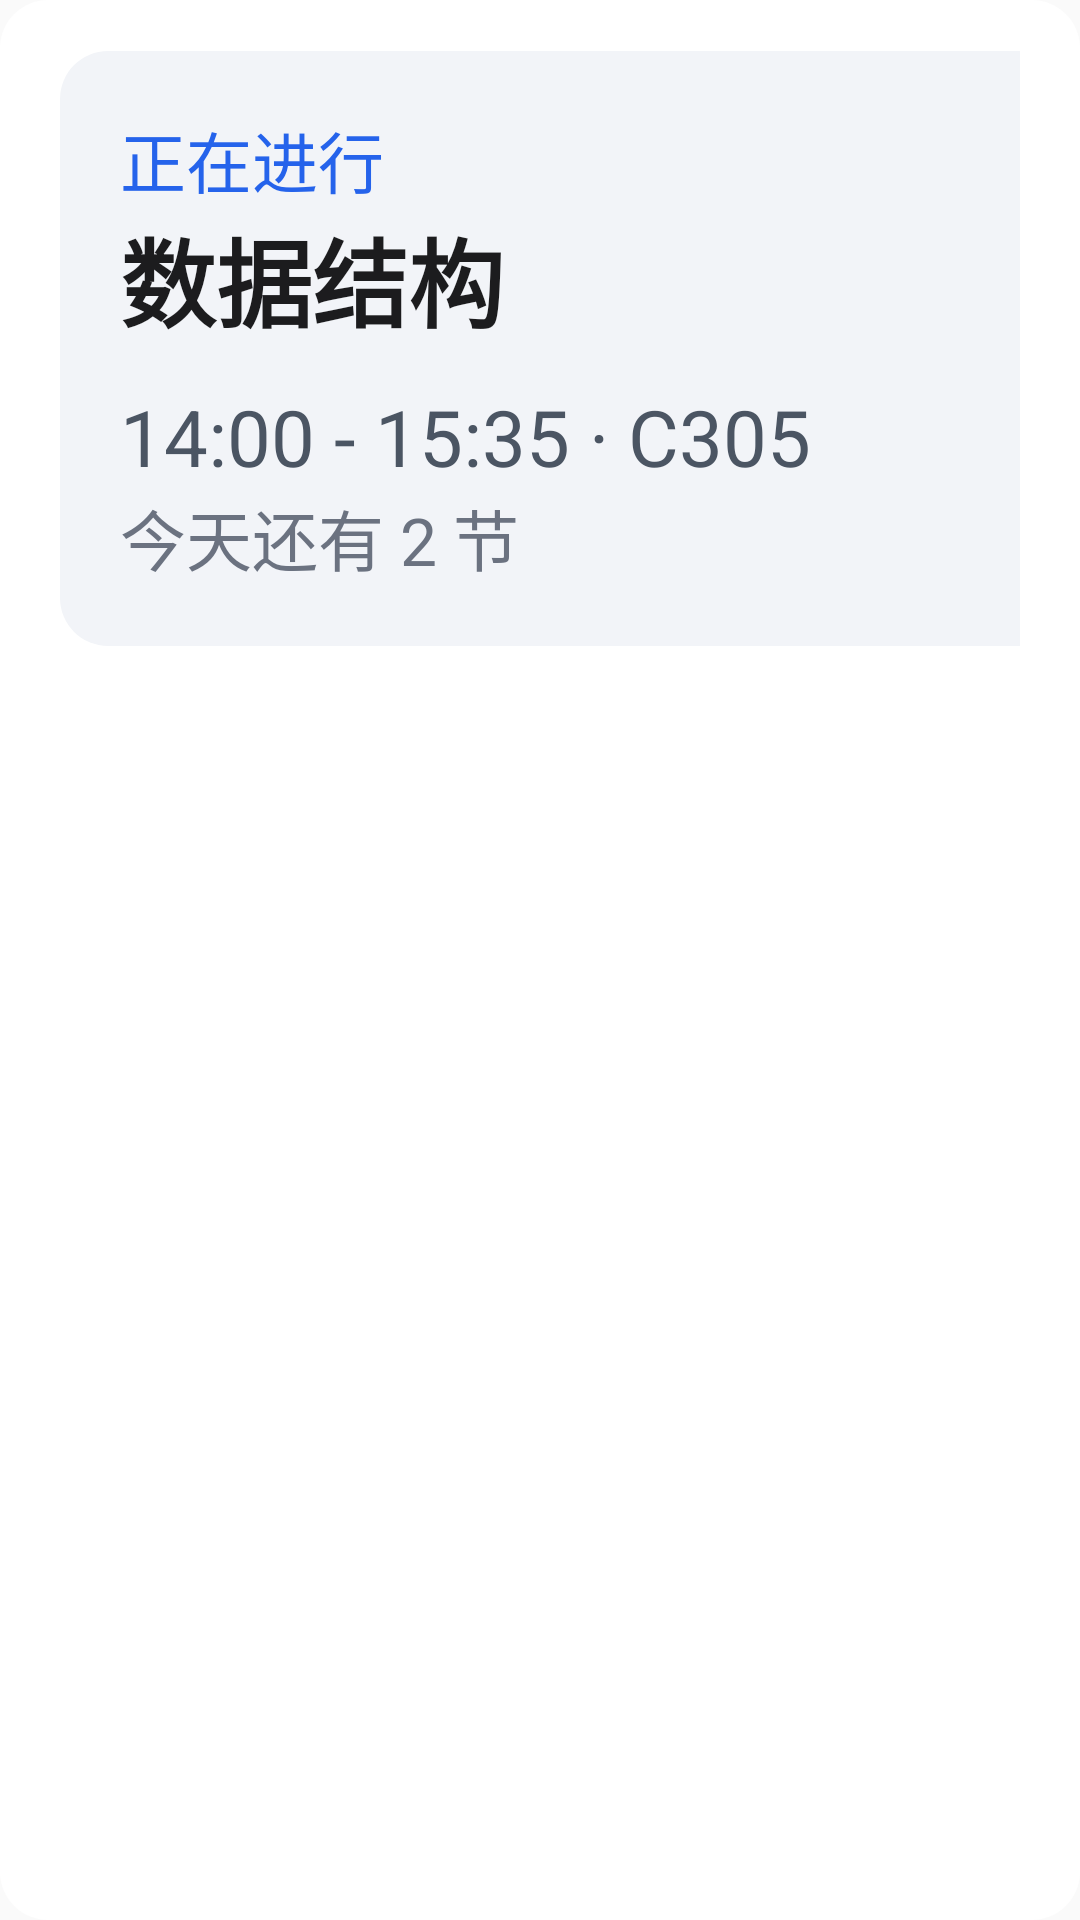

Write the Android layout XML for this screen, with the resource values it uses.
<!-- AndroidManifest.xml: application theme AppTheme -->
<!-- res/layout/widget_preview_6x3.xml -->
<?xml version="1.0" encoding="utf-8"?>
<LinearLayout xmlns:android="http://schemas.android.com/apk/res/android"
    android:layout_width="match_parent"
    android:layout_height="wrap_content"
    android:background="@drawable/widget_preview_surface"
    android:orientation="vertical"
    android:paddingStart="20dp"
    android:paddingEnd="20dp"
    android:paddingTop="17dp"
    android:paddingBottom="17dp">

    <LinearLayout
        android:layout_width="match_parent"
        android:layout_height="wrap_content"
        android:orientation="horizontal">

        
        <LinearLayout
            android:layout_width="360dp"
            android:layout_height="wrap_content"
            android:background="@drawable/widget_preview_surface_inner"
            android:orientation="vertical"
            android:padding="20dp">

                <TextView
                    android:ellipsize="end"
                    android:maxLines="1"
                    android:layout_width="match_parent"
                    android:layout_height="wrap_content"
                    android:text="@string/widget_preview_hero_label"
                    android:textColor="@color/widget_accent"
                    android:textSize="22sp" />

                <TextView
                    android:layout_width="match_parent"
                    android:layout_height="wrap_content"
                    android:ellipsize="end"
                    android:maxLines="2"
                    android:text="@string/widget_preview_hero_name"
                    android:textColor="@color/widget_text_primary"
                    android:textSize="32sp"
                    android:textStyle="bold" />

                <TextView
                    android:ellipsize="end"
                    android:maxLines="1"
                    android:layout_width="match_parent"
                    android:layout_height="wrap_content"
                    android:layout_marginTop="12dp"
                    android:text="@string/widget_preview_hero_time"
                    android:textColor="@color/widget_text_secondary"
                    android:textSize="26sp" />

                <TextView
                    android:ellipsize="end"
                    android:maxLines="1"
                    android:layout_width="match_parent"
                    android:layout_height="wrap_content"
                    android:text="@string/widget_preview_counter"
                    android:textColor="@color/widget_text_muted"
                    android:textSize="22sp" />
        </LinearLayout>

        <LinearLayout
            android:layout_width="0dp"
            android:layout_height="wrap_content"
            android:layout_marginStart="17dp"
            android:layout_weight="1"
            android:orientation="vertical">

    
    <LinearLayout
        android:layout_width="match_parent"
        android:layout_height="wrap_content"
        android:layout_marginTop="12dp"
        android:orientation="horizontal">

        <TextView
            android:ellipsize="end"
            android:maxLines="1"
            android:layout_width="0dp"
            android:layout_height="wrap_content"
            android:layout_weight="1"
            android:text="@string/widget_preview_summary"
            android:textColor="@color/widget_text_muted"
            android:textSize="22sp" />

        <TextView
            android:ellipsize="end"
            android:maxLines="1"
            android:layout_width="wrap_content"
            android:layout_height="wrap_content"
            android:text="@string/widget_preview_style_entry"
            android:textColor="@color/widget_accent"
            android:textSize="22sp" />
    </LinearLayout>

    <TextView
        android:ellipsize="end"
        android:maxLines="1"
        android:layout_width="match_parent"
        android:layout_height="wrap_content"
        android:text="@string/widget_preview_counts"
        android:textColor="@color/widget_text_muted"
        android:textSize="22sp" />
    <LinearLayout
        android:layout_width="match_parent"
        android:layout_height="wrap_content"
        android:layout_marginTop="12dp"
        android:orientation="horizontal">

        <TextView
            android:ellipsize="end"
            android:maxLines="1"
            android:layout_width="88dp"
            android:layout_height="wrap_content"
            android:text="@string/widget_preview_time_1"
            android:textColor="@color/widget_text_secondary"
            android:textSize="26sp" />

        <TextView
            android:layout_width="0dp"
            android:layout_height="wrap_content"
            android:layout_weight="1"
            android:ellipsize="end"
            android:maxLines="1"
            android:text="@string/widget_preview_name_1"
            android:textColor="@color/widget_text_primary"
            android:textSize="26sp" />

        <TextView
            android:ellipsize="end"
            android:maxLines="1"
            android:layout_width="wrap_content"
            android:layout_height="wrap_content"
            android:text="@string/widget_preview_room_1"
            android:textColor="@color/widget_text_muted"
            android:textSize="22sp" />
    </LinearLayout>
    <LinearLayout
        android:layout_width="match_parent"
        android:layout_height="wrap_content"
        android:layout_marginTop="8dp"
        android:orientation="horizontal">

        <TextView
            android:ellipsize="end"
            android:maxLines="1"
            android:layout_width="88dp"
            android:layout_height="wrap_content"
            android:text="@string/widget_preview_time_2"
            android:textColor="@color/widget_text_secondary"
            android:textSize="26sp" />

        <TextView
            android:layout_width="0dp"
            android:layout_height="wrap_content"
            android:layout_weight="1"
            android:ellipsize="end"
            android:maxLines="1"
            android:text="@string/widget_preview_name_2"
            android:textColor="@color/widget_text_primary"
            android:textSize="26sp" />

        <TextView
            android:ellipsize="end"
            android:maxLines="1"
            android:layout_width="wrap_content"
            android:layout_height="wrap_content"
            android:text="@string/widget_preview_room_2"
            android:textColor="@color/widget_text_muted"
            android:textSize="22sp" />
    </LinearLayout>
        </LinearLayout>
    </LinearLayout>
</LinearLayout>
<!-- resources referenced by this layout -->
<resources>
  <color name="widget_accent">#FF2563EB</color>
  <color name="widget_text_muted">#FF6B7280</color>
  <color name="widget_text_primary">#FF1C1C1E</color>
  <color name="widget_text_secondary">#FF4B5563</color>
  <!-- drawable widget_preview_surface (drawable) -->
  <?xml version="1.0" encoding="utf-8"?>
  <shape xmlns:android="http://schemas.android.com/apk/res/android"
      android:shape="rectangle">
      <solid android:color="@color/widget_surface" />
      <corners android:radius="16dp" />
  </shape>
  <!-- drawable widget_preview_surface_inner (drawable) -->
  <?xml version="1.0" encoding="utf-8"?>
  <shape xmlns:android="http://schemas.android.com/apk/res/android"
      android:shape="rectangle">
      <solid android:color="@color/widget_surface_inner" />
      <corners android:radius="16dp" />
  </shape>
  <string name="widget_preview_counter">今天还有 2 节</string>
  <string name="widget_preview_counts">已上完 2 节 · 还有 3 节</string>
  <string name="widget_preview_hero_label">正在进行</string>
  <string name="widget_preview_hero_name">数据结构</string>
  <string name="widget_preview_hero_time">14:00 - 15:35 · C305</string>
  <string name="widget_preview_name_1">高等数学</string>
  <string name="widget_preview_name_2">大学物理</string>
  <string name="widget_preview_room_1">A101</string>
  <string name="widget_preview_room_2">B203</string>
  <string name="widget_preview_style_entry">样式</string>
  <string name="widget_preview_summary">今天 周三 · 共 6 节</string>
  <string name="widget_preview_time_1">08:00</string>
  <string name="widget_preview_time_2">10:00</string>
  <style name="AppTheme" parent="Theme.AppCompat.Light.DarkActionBar">
          
          <item name="colorPrimary">@color/colorPrimary</item>
          <item name="colorPrimaryDark">@color/colorPrimaryDark</item>
          <item name="colorAccent">@color/colorAccent</item>
      </style>
  <color name="widget_surface">#FFFFFFFF</color>
  <color name="widget_surface_inner">#FFF2F4F8</color>
  <!-- not gathered from this repository: default colours our renderer supplied (Android Studio template values) -->
  <color name="colorPrimary">#FF6200EE</color>
  <color name="colorPrimaryDark">#FF3700B3</color>
  <color name="colorAccent">#FF03DAC5</color>
</resources>
